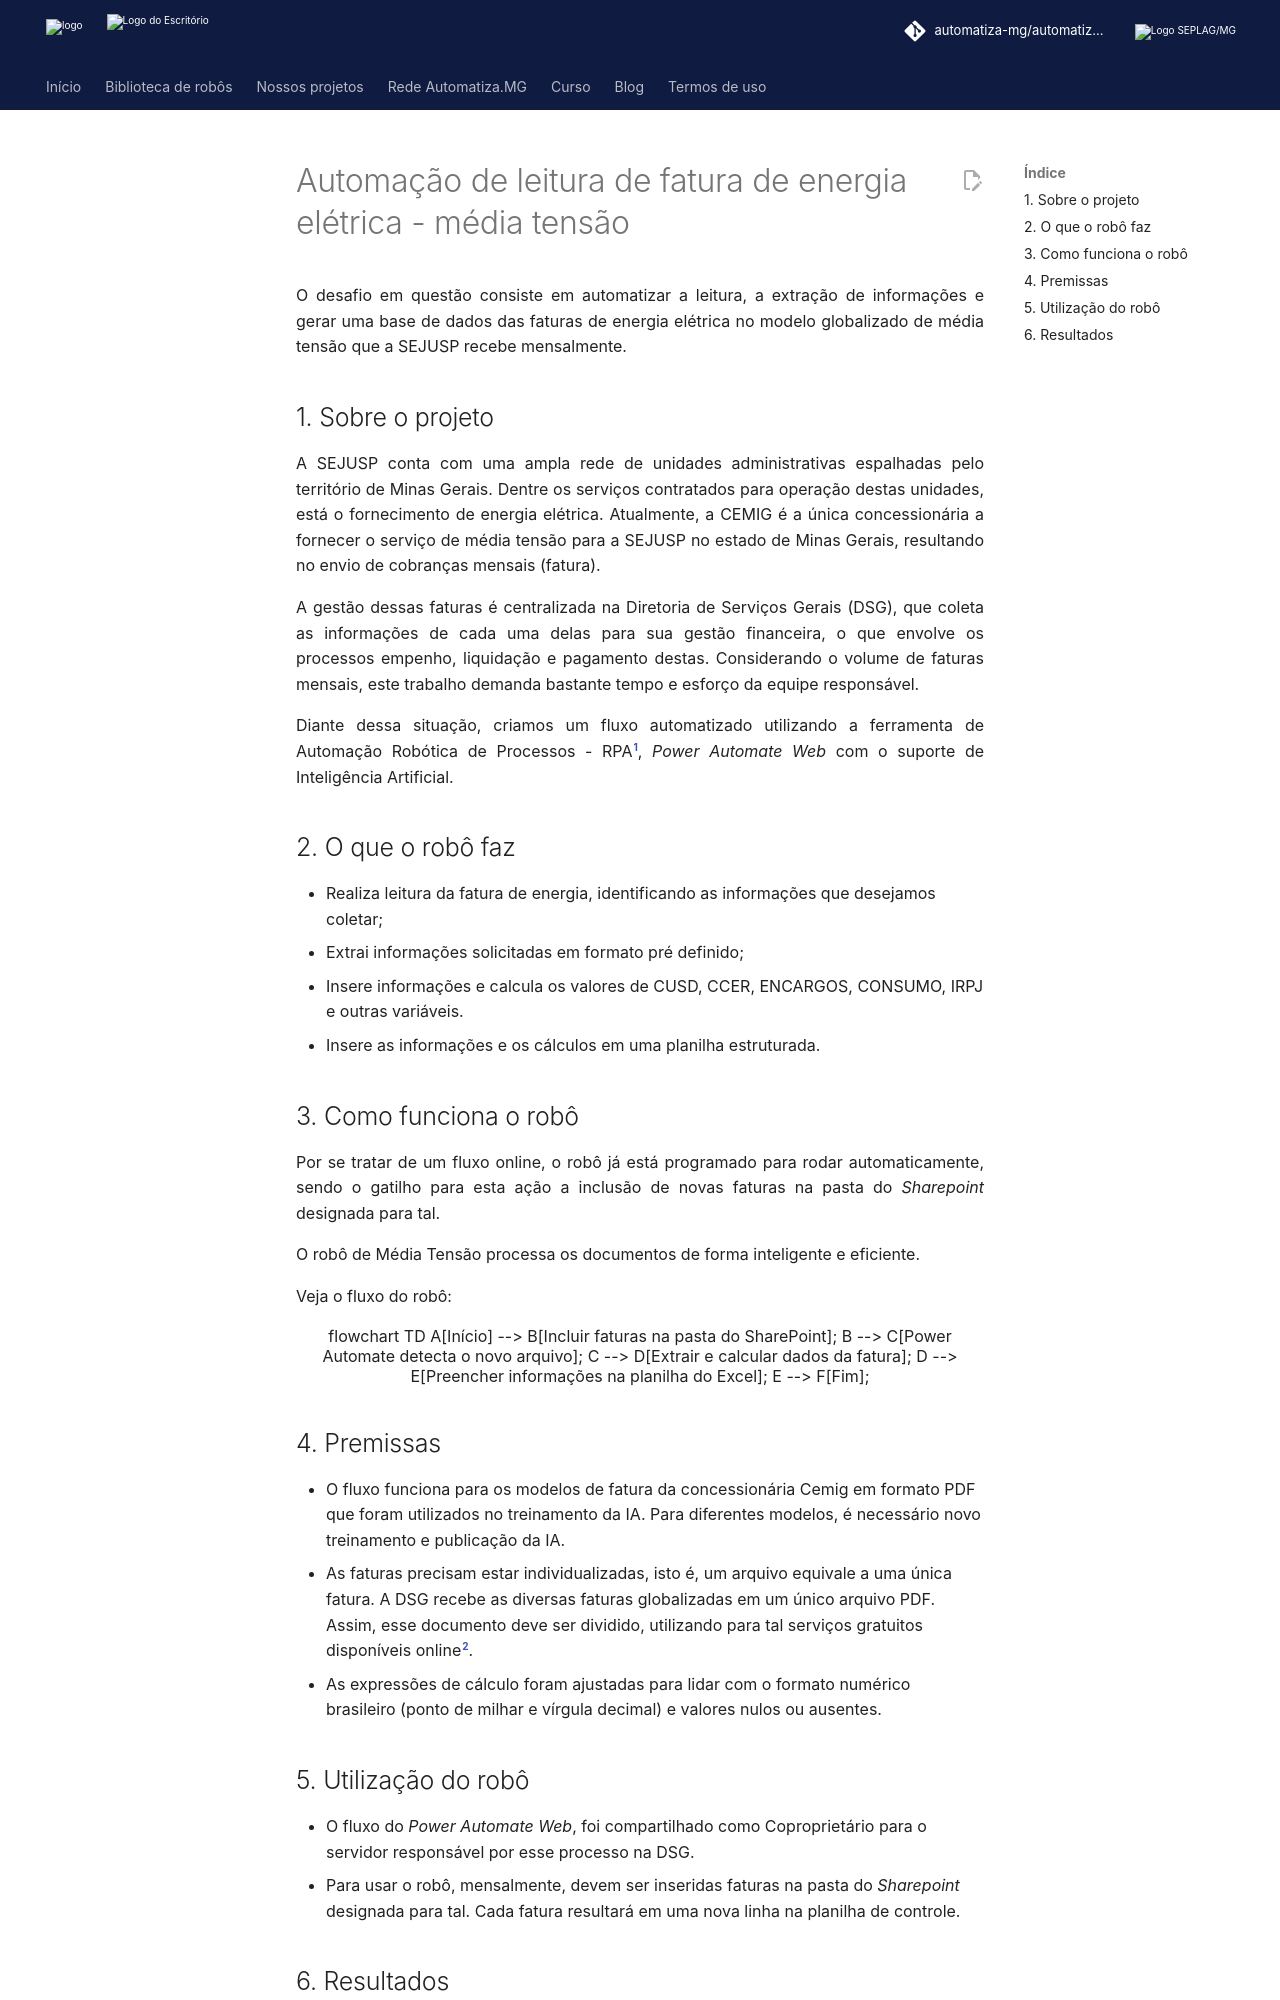

repository: automatiza-mg/automatizacoes · page: projetos/sejusp/leitura_fatura_energia_mt/index.html · generator: mkdocs

# Automação de leitura de fatura de energia elétrica - média tensão

O desafio em questão consiste em automatizar a leitura, a extração de informações e gerar uma base de dados das faturas de energia elétrica no modelo globalizado de média tensão que a SEJUSP recebe mensalmente.

<!-- more -->
## 1. Sobre o projeto
A SEJUSP conta com uma ampla rede de unidades administrativas espalhadas pelo território de Minas Gerais. Dentre os serviços contratados para operação destas unidades, está o fornecimento de energia elétrica. Atualmente, a CEMIG é a única concessionária a fornecer o serviço de média tensão para a SEJUSP no estado de Minas Gerais, resultando no envio de cobranças mensais (fatura).

A gestão dessas faturas é centralizada na Diretoria de Serviços Gerais (DSG), que coleta as informações de cada uma delas para sua gestão financeira, o que envolve os processos empenho, liquidação e pagamento destas. Considerando o volume de faturas mensais, este trabalho demanda bastante tempo e esforço da equipe responsável.

Diante dessa situação, criamos um fluxo automatizado utilizando a ferramenta de Automação Robótica de Processos - RPA[^1], _Power Automate Web_ com o suporte de Inteligência Artificial.

## 2. O que o robô faz
 - Realiza leitura da fatura de energia, identificando as informações que desejamos coletar;
 - Extrai informações solicitadas em formato pré definido; 
 - Insere informações e calcula os valores de CUSD, CCER, ENCARGOS, CONSUMO, IRPJ e outras variáveis.
 - Insere as informações e os cálculos em uma planilha estruturada.

## 3. Como funciona o robô
Por se tratar de um fluxo online, o robô já está programado para rodar automaticamente, sendo o gatilho para esta ação a inclusão de novas faturas na pasta do _Sharepoint_ designada para tal.

O robô de Média Tensão processa os documentos de forma inteligente e eficiente.

Veja o fluxo do robô:

<div align="center">

```mermaid
flowchart TD
    A[Início] --> B[Incluir faturas na pasta do SharePoint];
    B --> C[Power Automate detecta o novo arquivo];
    C --> D[Extrair e calcular dados da fatura];
    D --> E[Preencher informações na planilha do Excel];
    E --> F[Fim];
```
</div>

## 4. Premissas

- O fluxo funciona para os modelos de fatura da concessionária Cemig em formato PDF que foram utilizados no treinamento da IA. Para diferentes modelos, é necessário novo treinamento e publicação da IA.
- As faturas precisam estar individualizadas, isto é, um arquivo equivale a uma única fatura. A DSG recebe as diversas faturas globalizadas em um único arquivo PDF. Assim, esse documento deve ser dividido, utilizando para tal serviços gratuitos disponíveis online[^2].
- As expressões de cálculo foram ajustadas para lidar com o formato numérico brasileiro (ponto de milhar e vírgula decimal) e valores nulos ou ausentes.
